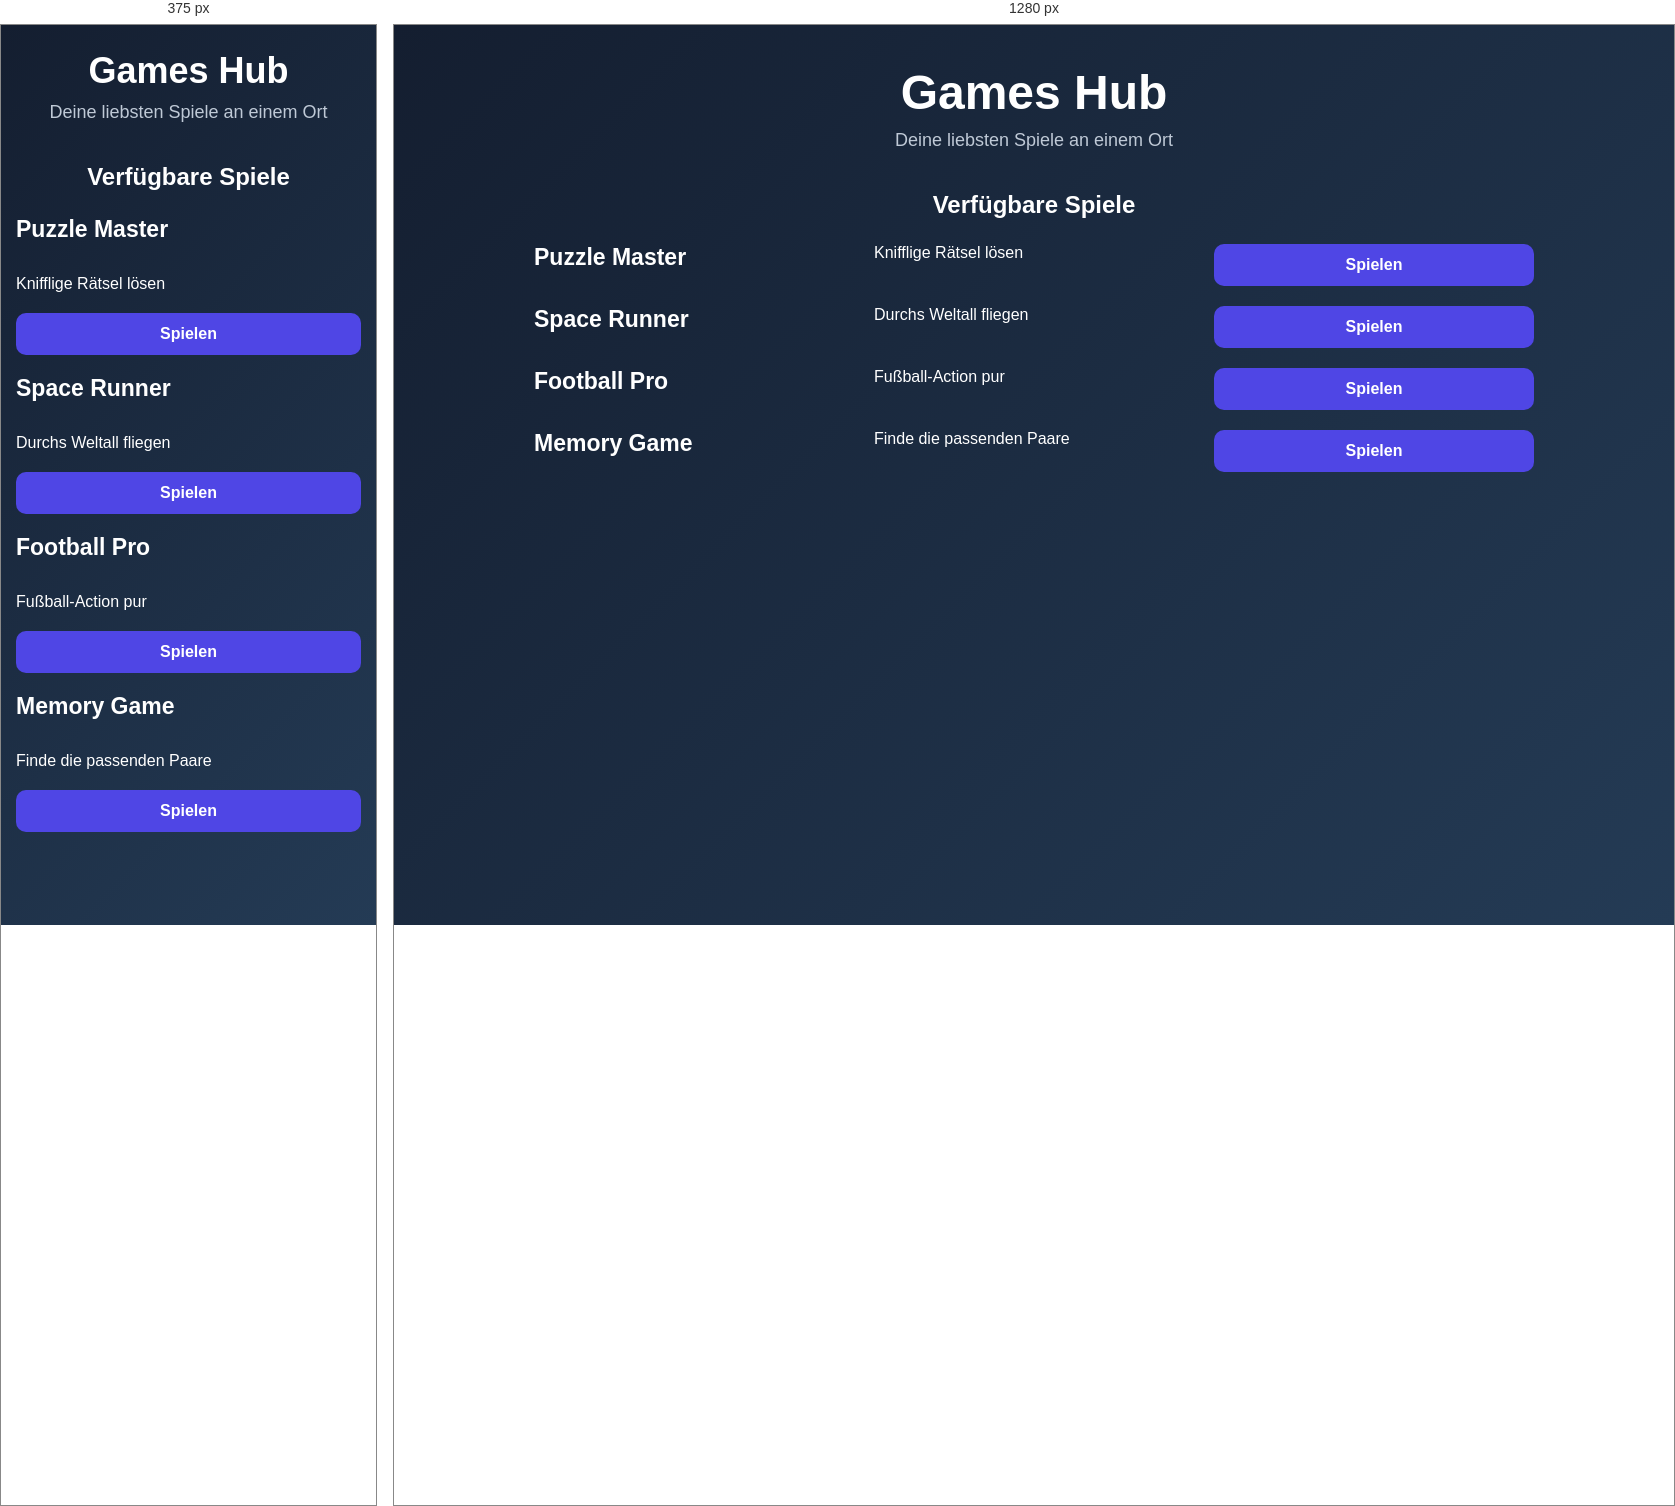
Rendered at 375 px and 1280 px, left to right.

<!-- file: website_html.html -->
<!DOCTYPE html>
<html lang="de">
<head>
    <meta charset="UTF-8">
    <meta name="viewport" content="width=device-width, initial-scale=1.0">
    <title>Games Hub</title>
    <link rel="stylesheet" href="website_css.css">
</head>
<body>
    <h1>Games Hub</h1>
    <p>Deine liebsten Spiele an einem Ort</p>
    
    <h2>Verfügbare Spiele</h2>
    
    <div>
        <h3>Puzzle Master</h3>
        <p>Knifflige Rätsel lösen</p>
        <button>Spielen</button>
    </div>
    
    <div>
        <h3>Space Runner</h3>
        <p>Durchs Weltall fliegen</p>
        <button>Spielen</button>
    </div>
    
    <div>
        <h3>Football Pro</h3>
        <p>Fußball-Action pur</p>
        <button>Spielen</button>
    </div>
    
    <div>
        <h3>Memory Game</h3>
        <p>Finde die passenden Paare</p>
        <button>Spielen</button>
    </div>

    <script src="website_javascript.js"></script>
</body>
</html>


/* @media block from website_css.css */
@media (max-width: 600px) {
    body {
        padding: 25px 15px;
    }

    h1 {
        font-size: 36px;
    }
}